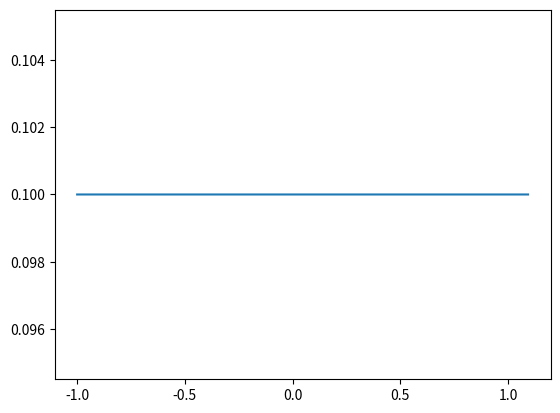

Write the Python code that produced this figure.
import numpy as np
import matplotlib.pyplot as plt

m = 9.59 * (10 ** (-27))
gamma = 1.005
mu = 1.25 * 10 ** (-6)
q = 147 * 10 ** (-19)
vx = 2.99 * (10 ** 20)
vy = 0
a = 0.1
e = 8.85 * 10 ** (-12)
Mn = 1.6 * 10**(-24)
dt = 10**(-26)
x = [-1]
y = [a]
for i in range(0, 700000):
    vx -= q*vy*m*gamma/((x[i]**2 + y[i]**2)**(3/2))
    vy += q* vx * m * gamma / ((x[i] ** 2 + y[i] ** 2) ** (3 / 2))
    x.append(x[i] + vx * dt)
    y.append(y[i] + vy * dt)
plt.plot(x, y)
plt.show()
